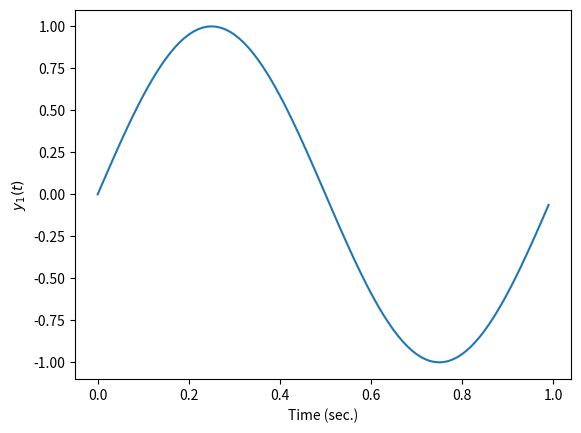
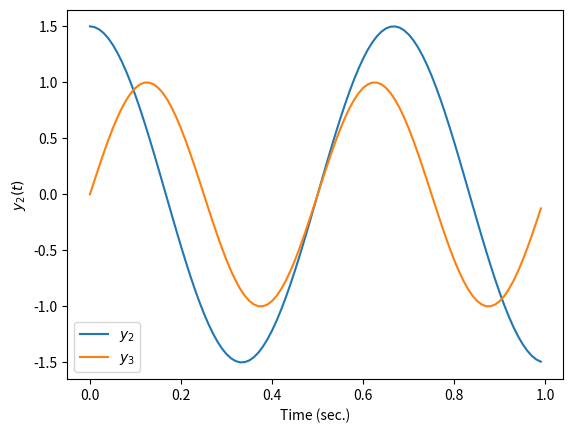

The script that saved these images, in order:
from matplotlib.pyplot import *
from numpy import *

t = arange(0,1,0.01)
y1 = sin(2*pi*t)

figure(1)
clf()
plot(t,y1)
xlabel('Time (sec.)')
ylabel('$y_1(t)$')
savefig('fig1.png',dpi=200)

y2 = 1.5*cos(3*pi*t)

figure(2)
clf()
plot(t,y2)
xlabel('Time (sec.)')
ylabel('$y_2(t)$')

y3 = sin(4*pi*t)
plot(t,y3)
legend(['$y_2$','$y_3$'],loc=3)

savefig('fig2.png',dpi=200)

show()
